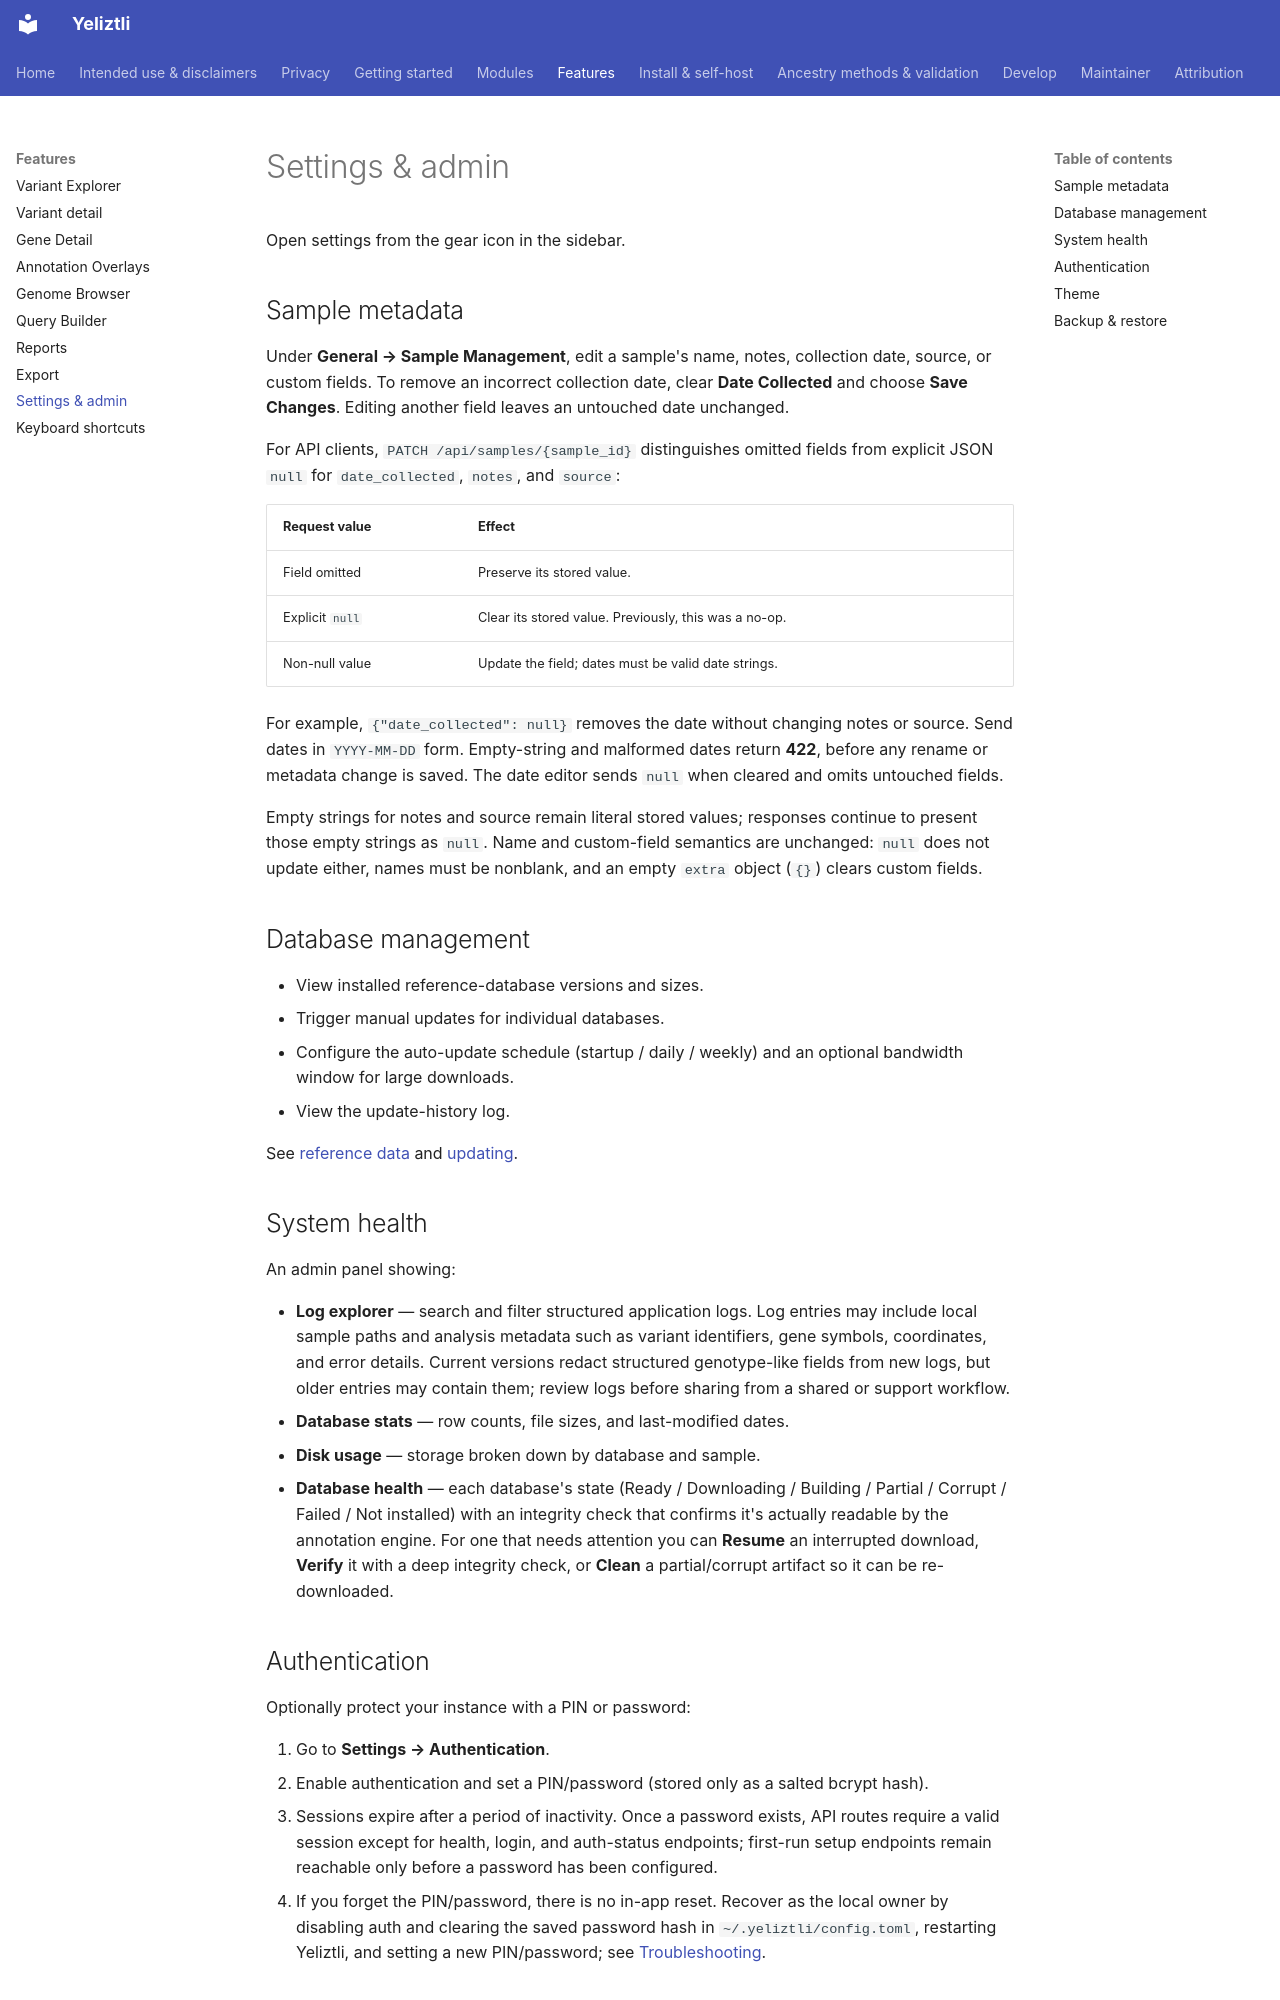

repository: bioedca/Yeliztli · page: features/settings-and-admin/index.html · generator: mkdocs

# Settings & admin

Open settings from the gear icon in the sidebar.

## Sample metadata

Under **General → Sample Management**, edit a sample's name, notes, collection
date, source, or custom fields. To remove an incorrect collection date, clear
**Date Collected** and choose **Save Changes**. Editing another field leaves an
untouched date unchanged.

For API clients, `PATCH /api/samples/{sample_id}` distinguishes omitted fields
from explicit JSON `null` for `date_collected`, `notes`, and `source`:

| Request value | Effect |
| --- | --- |
| Field omitted | Preserve its stored value. |
| Explicit `null` | Clear its stored value. Previously, this was a no-op. |
| Non-null value | Update the field; dates must be valid date strings. |

For example, `{"date_collected": null}` removes the date without changing notes
or source. Send dates in `YYYY-MM-DD` form. Empty-string and malformed dates
return **422**, before any rename or metadata change is saved. The date editor
sends `null` when cleared and omits untouched fields.

Empty strings for notes and source remain literal stored values; responses
continue to present those empty strings as `null`. Name and custom-field
semantics are unchanged: `null` does not update either, names must be nonblank,
and an empty `extra` object (`{}`) clears custom fields.

## Database management

- View installed reference-database versions and sizes.
- Trigger manual updates for individual databases.
- Configure the auto-update schedule (startup / daily / weekly) and an optional bandwidth
  window for large downloads.
- View the update-history log.

See [reference data](../install/reference-data.md) and [updating](../install/updating.md).

## System health

An admin panel showing:

- **Log explorer** — search and filter structured application logs. Log entries may include
  local sample paths and analysis metadata such as variant identifiers, gene symbols,
  coordinates, and error details. Current versions redact structured genotype-like fields from
  new logs, but older entries may contain them; review logs before sharing from a shared or
  support workflow.
- **Database stats** — row counts, file sizes, and last-modified dates.
- **Disk usage** — storage broken down by database and sample.
- **Database health** — each database's state (Ready / Downloading / Building / Partial /
  Corrupt / Failed / Not installed) with an integrity check that confirms it's actually
  readable by the annotation engine. For one that needs attention you can **Resume** an
  interrupted download, **Verify** it with a deep integrity check, or **Clean** a
  partial/corrupt artifact so it can be re-downloaded.
